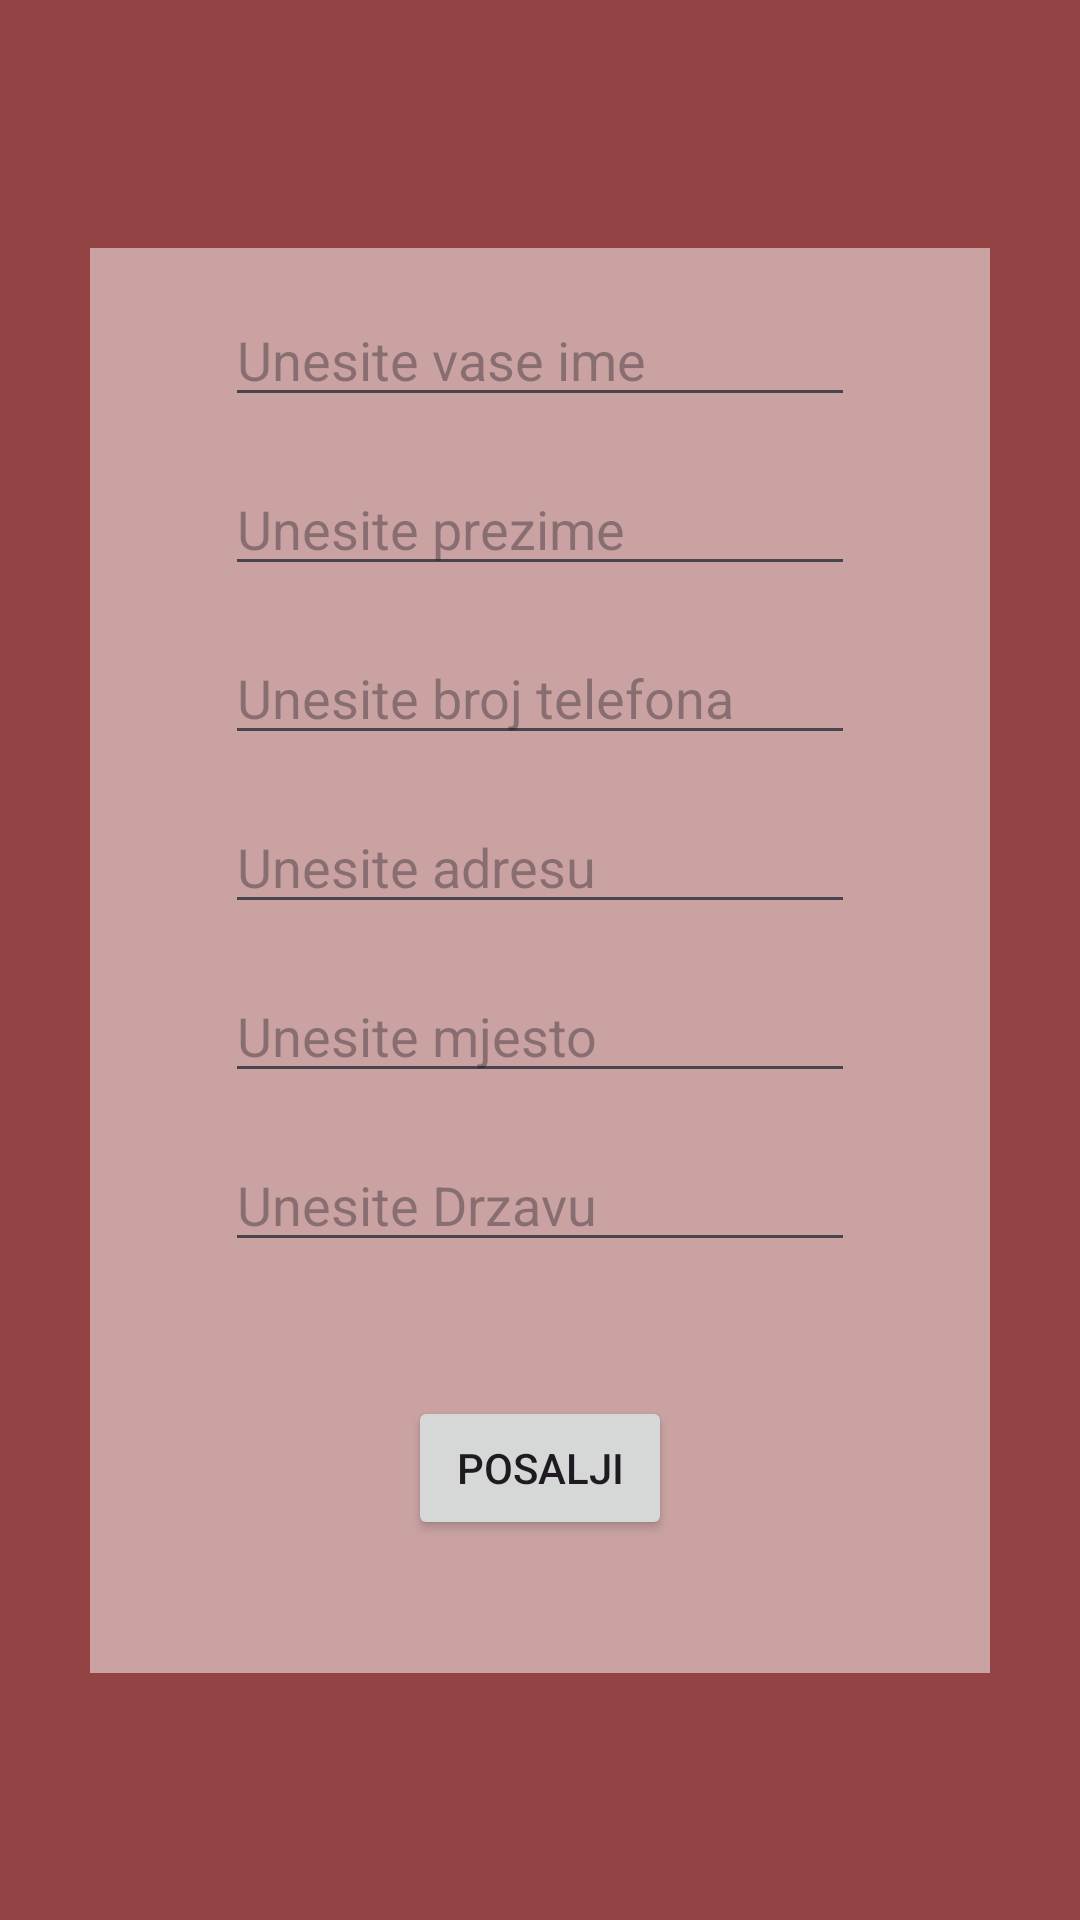

Reconstruct the res/layout file that produces this screen, plus the resources it refers to.
<!-- AndroidManifest.xml: application theme Theme.TrecaAplikacija -->
<!-- res/layout/activity_profile.xml -->
<?xml version="1.0" encoding="utf-8"?>
<androidx.constraintlayout.widget.ConstraintLayout xmlns:android="http://schemas.android.com/apk/res/android"
    xmlns:app="http://schemas.android.com/apk/res-auto"
    xmlns:tools="http://schemas.android.com/tools"
    android:layout_width="match_parent"
    android:layout_height="match_parent"
    android:background="#934343"
    tools:context=".ProfileActivity">

    <LinearLayout
        android:id="@+id/linearLayout"
        android:layout_width="300dp"
        android:layout_height="475dp"
        android:background="#CAA2A2"
        android:orientation="vertical"
        app:layout_constraintBottom_toBottomOf="parent"
        app:layout_constraintEnd_toEndOf="parent"
        app:layout_constraintStart_toStartOf="parent"
        app:layout_constraintTop_toTopOf="parent">

    </LinearLayout>

    <EditText
        android:id="@+id/nameTxt"
        android:layout_width="wrap_content"
        android:layout_height="wrap_content"
        android:layout_margin="15dp"
        android:ems="10"
        android:hint="Unesite vase ime"
        android:inputType="text"
        app:layout_constraintEnd_toEndOf="parent"
        app:layout_constraintStart_toStartOf="parent"
        app:layout_constraintTop_toTopOf="@+id/linearLayout" />

    <EditText
        android:id="@+id/surnameTxt"
        android:layout_width="wrap_content"
        android:layout_height="wrap_content"
        android:layout_margin="15dp"
        android:ems="10"
        android:hint="Unesite prezime"
        android:inputType="text"
        app:layout_constraintEnd_toEndOf="parent"
        app:layout_constraintStart_toStartOf="parent"
        app:layout_constraintTop_toBottomOf="@+id/nameTxt" />

    <EditText
        android:id="@+id/brojTxt"
        android:layout_width="wrap_content"
        android:layout_height="wrap_content"
        android:layout_margin="15dp"
        android:ems="10"
        android:hint="Unesite broj telefona"
        android:inputType="phone"
        app:layout_constraintEnd_toEndOf="parent"
        app:layout_constraintStart_toStartOf="parent"
        app:layout_constraintTop_toBottomOf="@+id/surnameTxt" />

    <EditText
        android:id="@+id/adresaTxt"
        android:layout_width="wrap_content"
        android:layout_height="wrap_content"
        android:layout_margin="15dp"
        android:ems="10"
        android:hint="Unesite adresu"
        android:inputType="textPostalAddress"
        app:layout_constraintEnd_toEndOf="parent"
        app:layout_constraintStart_toStartOf="parent"
        app:layout_constraintTop_toBottomOf="@+id/brojTxt" />

    <EditText
        android:id="@+id/placeTxt"
        android:layout_width="wrap_content"
        android:layout_height="wrap_content"
        android:layout_margin="15dp"
        android:ems="10"
        android:hint="Unesite mjesto"
        android:inputType="text"
        app:layout_constraintEnd_toEndOf="parent"
        app:layout_constraintStart_toStartOf="parent"
        app:layout_constraintTop_toBottomOf="@+id/adresaTxt" />

    <EditText
        android:id="@+id/countryTxt"
        android:layout_width="wrap_content"
        android:layout_height="wrap_content"
        android:layout_margin="15dp"
        android:ems="10"
        android:hint="Unesite Drzavu"
        android:inputType="text"
        app:layout_constraintEnd_toEndOf="parent"
        app:layout_constraintStart_toStartOf="parent"
        app:layout_constraintTop_toBottomOf="@+id/placeTxt" />

    <Button
        android:id="@+id/buttonSubmit"
        android:layout_width="wrap_content"
        android:layout_height="wrap_content"
        android:layout_margin="15dp"
        android:text="Posalji"
        app:layout_constraintBottom_toBottomOf="@+id/linearLayout"
        app:layout_constraintEnd_toEndOf="parent"
        app:layout_constraintStart_toStartOf="parent"
        app:layout_constraintTop_toBottomOf="@+id/countryTxt" />
</androidx.constraintlayout.widget.ConstraintLayout>
<!-- resources referenced by this layout -->
<resources>
  <style name="Theme.TrecaAplikacija" parent="Base.Theme.TrecaAplikacija" />
  <style name="Base.Theme.TrecaAplikacija" parent="Theme.Material3.DayNight.NoActionBar">
          
          
      </style>
</resources>
